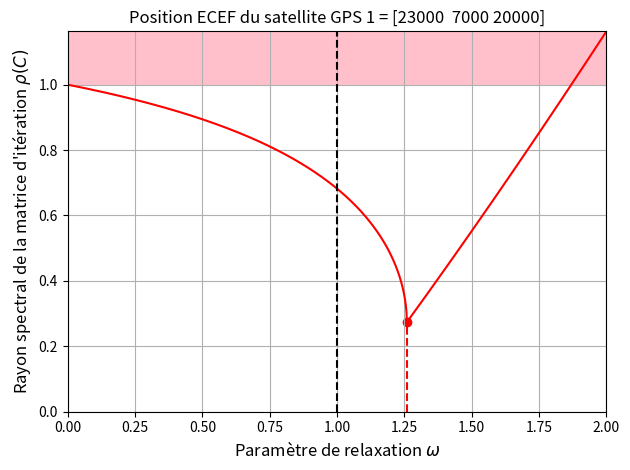

Python code for this plot: (Note: this script raises an exception after producing the figure.)
import numpy as np
import matplotlib.pyplot as plt

cas = 2 #Positions possibles du satellite GPS 1 présentées dabs le cours

if cas==0:
    pos_sat1 = np.array([14000,4000,25000],dtype=np.float64) #Coordonnées du satellite GPS 1

if cas==1:
    pos_sat1 = np.array([15000,13000,18000],dtype=np.float64) #Coordonnées du satellite GPS 1

if cas==2:
    pos_sat1 = np.array([23000,7000,20000],dtype=np.float64) #Coordonnées du satellite GPS 1

pos_rec = np.array([4205,158,4777],dtype=np.float64) #Coordonnées du récepteur GPS

pos_sat2 = np.array([1000,6000,24000],dtype=np.float64) #Coordonnées du satellite GPS 2
pos_sat3 = np.array([19000,2000,19000],dtype=np.float64) #Coordonnées du satellite GPS 3
pos_sat4 = np.array([12000,12000,26000],dtype=np.float64) #Coordonnées du satellite GPS 4

#Génération des temps de retard------------------------------------------------

t1 = ((sum((pos_rec-pos_sat1)**2))**0.5)/3e5 #Temps de retard associé au satellite GPS 1
t2 = ((sum((pos_rec-pos_sat2)**2))**0.5)/3e5 #Temps de retard associé au satellite GPS 2
t3 = ((sum((pos_rec-pos_sat3)**2))**0.5)/3e5 #Temps de retard associé au satellite GPS 3
t4 = ((sum((pos_rec-pos_sat4)**2))**0.5)/3e5 #Temps de retard associé au satellite GPS 4


#Génération des matrices A et b------------------------------------------------

A = np.vstack((pos_sat2-pos_sat1,pos_sat3-pos_sat1,pos_sat4-pos_sat1))

b_row1 = 0.5*(sum(pos_sat2**2)-sum(pos_sat1**2)-(3e5*t2)**2+(3e5*t1)**2)
b_row2 = 0.5*(sum(pos_sat3**2)-sum(pos_sat1**2)-(3e5*t3)**2+(3e5*t1)**2)
b_row3 = 0.5*(sum(pos_sat4**2)-sum(pos_sat1**2)-(3e5*t4)**2+(3e5*t1)**2)

b = np.array([b_row1,b_row2,b_row3])

#Choix du paramètre de relaxation----------------------------------------------

D = np.diag(np.diag(A))
E = D-np.tril(A)
F = D-np.triu(A)

omega = np.linspace(0.001,2,2000)
rho = np.zeros(2000)

for i in range(2000):
    
    C = np.dot(np.linalg.inv(D-omega[i]*E),(1-omega[i])*D+omega[i]*F)
    
    rho[i] = np.max(abs(np.linalg.eigvals(C)))
    
idx_min = np.argmin(rho)

plt.fill([0,0,2,2],[1,np.max(rho),np.max(rho),1],'pink')    
plt.plot(omega,rho,'r-')
plt.plot([omega[idx_min],omega[idx_min]],[0,rho[idx_min]],'r--')
plt.scatter(omega[idx_min],rho[idx_min],color='r',marker='o')
plt.plot([1,1],[0,np.max(rho)],'k--')
plt.xlim([0,2])
plt.ylim([0,np.max(rho)])
plt.xlabel(r"Paramètre de relaxation $\omega$",fontsize=12)
plt.ylabel(r"Rayon spectral de la matrice d'itération $\rho(C)$",fontsize=12)
plt.title(r"Position ECEF du satellite GPS 1 = "+str(pos_sat1.astype(np.int64)),fontsize=12)
plt.grid()
plt.tight_layout()

plt.savefig('C:/Users/<user>/Documents/Enseignements/Blog_PH515/Chap5_relaxation_optimale_s1_'+str(cas)+'.png')

#Méthode de la relaxation------------------------------------------------------

def relaxation(A,b,omega,x_0,n_max,e):
    
    #Récupérer les dimensions de la matrice A :
    m,n = np.shape(A)
    
    #Vérification des dimensions de A (nxn) et b (n) :
    if (m!=n)or(len(b)!=n):
        
        raise ValueError("Le système n'est pas de Cramer")
        
    #Récupérer les valeurs sur la diagonale de A :
    A_diag = np.diag(A)
    
    #Créer la matrice diagonale D, ayant les mêmes valeurs que la diagonale de A :
    D = np.diag(A_diag)
    
    #Créer la matrice A-D, ayant des zéros sur sa diagonale et les mêmes valeurs
    #que A partout ailleurs :
    AD = A-D
        
    #Vérifier si la matrice A est à diagonale strictement dominante :
    for i in range(n):
        
        if sum(abs(AD[:,i]))>=abs(A_diag[i]):
            
            print("Attention : la matrice A n'est pas à diagonale strictement dominante")
            break
        
    #Initialisation des variables :
    n = 0 #Nombre d'itérations
    x_n_old = np.copy(x_0) #Estimation de la solution à l'itération n-1
    x_n = np.copy(x_0) #Estimation de la solution à l'itération n
    for i in range(len(b)):
        x_n[i] = omega*(b[i]-np.dot(A[i,:i],x_n[:i])-np.dot(A[i,i+1:],x_n_old[i+1:]))/A[i,i] + (1-omega)*x_n_old[i]
    r_n = np.dot(A,x_n)-b #Résidu
            
    #Itérations de l'algorithme de la relaxation
	#tant qu'une des conditions d'arrêt n'est pas atteinte :
    while (n<n_max)and(np.linalg.norm(x_n-x_n_old,ord=2)>e)and(np.linalg.norm(r_n,ord=2)>e):
        
        #Mettre à jour l'estimation de la solution :
        x_n_old = np.copy(x_n) #Itération n
        for i in range(len(b)):
            x_n[i] = omega*(b[i]-np.dot(A[i,:i],x_n[:i])-np.dot(A[i,i+1:],x_n_old[i+1:]))/A[i,i] + (1-omega)*x_n_old[i] #Iteration n+1
        
        #Incrémenter le nombre d'itérations :
        n+=1
        
        #Renvoyer l'estimation de la solution du système et le résidu :
        r_n = np.dot(A,x_n)-b
                                                                    
    #Renvoyer l'estimation de la solution du système et le résidu :
    return x_n,r_n

#Application-------------------------------------------------------------------

omega = 1.25

x_0 = np.array([0,0,0],dtype=np.float64)

x_n,r_n = relaxation(A,b,omega,x_0,100,1e-3)